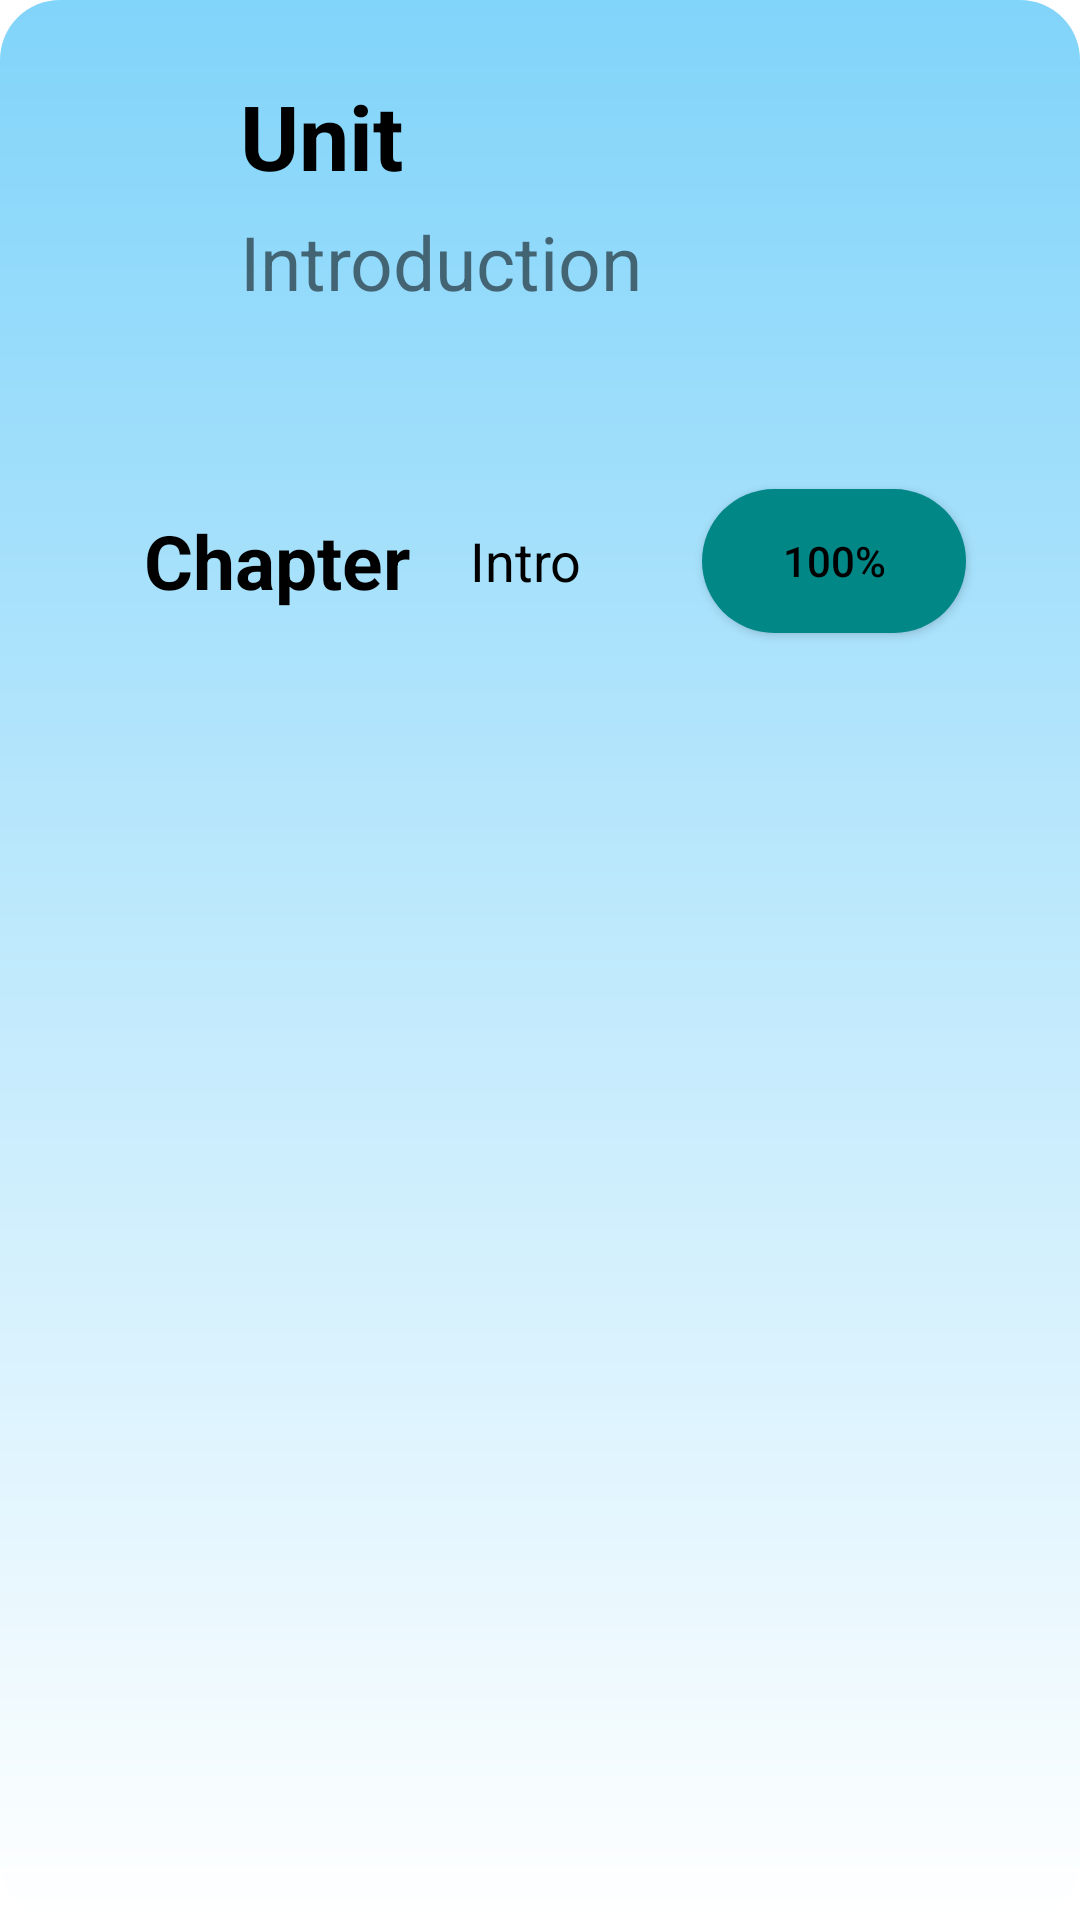

Produce the Android XML layout that renders to this screen, including the resource entries it uses.
<!-- AndroidManifest.xml: application theme Theme.Easy_Learn -->
<!-- res/layout/list_third.xml -->
<?xml version="1.0" encoding="utf-8"?>

<androidx.constraintlayout.widget.ConstraintLayout xmlns:android="http://schemas.android.com/apk/res/android"
    android:layout_width="match_parent"
    android:layout_height="match_parent"
    android:background="@drawable/third_bg"
    xmlns:app="http://schemas.android.com/apk/res-auto">

    <TextView
        android:id="@+id/unitTitle"
        android:layout_width="wrap_content"
        android:layout_height="wrap_content"
        android:layout_marginStart="80dp"
        android:layout_marginTop="25dp"
        android:text="Unit"
        android:textStyle="bold"
        android:textColor="@color/black"
        android:textSize="30sp"
        app:layout_constraintStart_toStartOf="parent"
        app:layout_constraintTop_toTopOf="parent" />

    <TextView
        android:id="@+id/subTitle"
        android:layout_width="wrap_content"
        android:layout_height="wrap_content"
        android:layout_marginTop="5dp"
        android:text="Introduction"
        android:textSize="25sp"
        app:layout_constraintStart_toStartOf="@+id/unitTitle"
        app:layout_constraintTop_toBottomOf="@+id/unitTitle" />

    <androidx.constraintlayout.widget.ConstraintLayout
        android:layout_width="match_parent"
        android:layout_height="wrap_content"

        android:layout_marginStart="8dp"
        android:layout_marginTop="140dp"
        android:layout_marginEnd="8dp"
        app:layout_constraintEnd_toEndOf="parent"
        app:layout_constraintStart_toStartOf="parent"
        app:layout_constraintTop_toTopOf="parent">

        <TextView
            android:id="@+id/chapterTxt"
            android:layout_width="wrap_content"
            android:layout_height="wrap_content"
            android:layout_marginStart="40dp"
            android:layout_marginTop="30dp"
            android:layout_marginBottom="20dp"
            android:text="Chapter"
            android:textColor="@color/black"
            android:textSize="25sp"
            android:textStyle="bold"
            app:layout_constraintBottom_toBottomOf="parent"
            app:layout_constraintStart_toStartOf="parent"
            app:layout_constraintTop_toTopOf="parent" />

        <TextView
            android:id="@+id/chapSubTxt"
            android:layout_width="wrap_content"
            android:layout_height="wrap_content"
            android:layout_marginStart="20dp"
            android:text="Intro"
            android:textColor="@color/black"
            android:textSize="18sp"
            app:layout_constraintBottom_toBottomOf="@+id/chapterTxt"
            app:layout_constraintStart_toEndOf="@+id/chapterTxt"
            app:layout_constraintTop_toTopOf="@+id/chapterTxt" />

        <Button
            android:id="@+id/chapPercent"
            android:layout_width="wrap_content"
            android:layout_height="wrap_content"
            android:layout_marginEnd="30dp"
            android:background="@drawable/for_all_btn"
            android:backgroundTint="@color/teal_700"
            android:text="100%"
            android:textColor="@color/black"
            app:layout_constraintBottom_toBottomOf="@+id/chapterTxt"
            app:layout_constraintEnd_toEndOf="parent"
            app:layout_constraintTop_toTopOf="@+id/chapterTxt" />
    </androidx.constraintlayout.widget.ConstraintLayout>
</androidx.constraintlayout.widget.ConstraintLayout>
<!-- resources referenced by this layout -->
<resources>
  <!-- drawable for_all_btn (drawable) -->
  <?xml version="1.0" encoding="utf-8"?>
  
  <shape xmlns:android="http://schemas.android.com/apk/res/android">
  
      <corners
          android:topRightRadius="50dp"
          android:topLeftRadius="50dp"
          android:bottomLeftRadius="50dp"
          android:bottomRightRadius="50dp"
          />
      <gradient
          android:startColor="#FF5722"
          android:endColor="@color/white"
          android:type="linear"
          android:angle="80"
          />
  </shape>
  <!-- drawable third_bg (drawable) -->
  <?xml version="1.0" encoding="utf-8"?>
  
  <shape xmlns:android="http://schemas.android.com/apk/res/android">
      <corners
      android:topRightRadius="20dp"
      android:topLeftRadius="20dp"
      android:bottomLeftRadius="20dp"
      android:bottomRightRadius="20dp"
      />
      <gradient
          android:startColor="#81D4FA"
          android:endColor="@color/white"
          android:type="linear"
          android:angle="80"
          />
  
  </shape>
  <style name="Theme.Easy_Learn" parent="Theme.MaterialComponents.DayNight.NoActionBar">
          
          <item name="colorPrimary">@color/purple_500</item>
          <item name="colorPrimaryVariant">@color/purple_700</item>
          <item name="colorOnPrimary">@color/white</item>
          
          <item name="colorSecondary">@color/teal_200</item>
          <item name="colorSecondaryVariant">@color/teal_700</item>
          <item name="colorOnSecondary">@color/black</item>
          
          <item name="android:statusBarColor">?attr/colorPrimaryVariant</item>
          
      </style>
  <!-- not gathered from this repository: default colours our renderer supplied (Android Studio template values) -->
  <color name="purple_500">#FF6200EE</color>
  <color name="purple_700">#FF3700B3</color>
  <color name="teal_200">#FF03DAC5</color>
  <color name="teal_700">#FF018786</color>
  <color name="black">#FF000000</color>
  <color name="white">#FFFFFFFF</color>
</resources>
